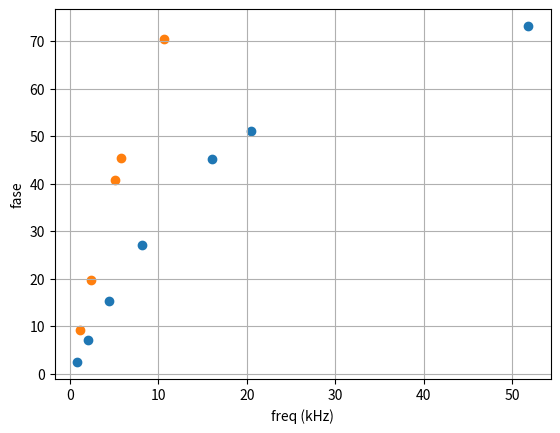

Write Python code to recreate this figure.
import numpy as np
import matplotlib.pyplot as plt

fase1 = np.array([2.41, 7.16, 15.33, 27.1, 45.2, 51.2, 73.2])
freq1 = np.array([0.835, 2.05, 4.43, 8.16, 16.02, 20.45, 51.8])

fase2 = np.array([9.17, 40.8, 45.38, 70.57, 19.75])
freq2 = np.array([1.159, 5.068, 5.72, 10.603, 2.387])

plt.xlabel("freq (kHz)")
plt.ylabel("fase")
plt.scatter(freq1, fase1)
plt.scatter(freq2, fase2)
plt.grid()
plt.show()